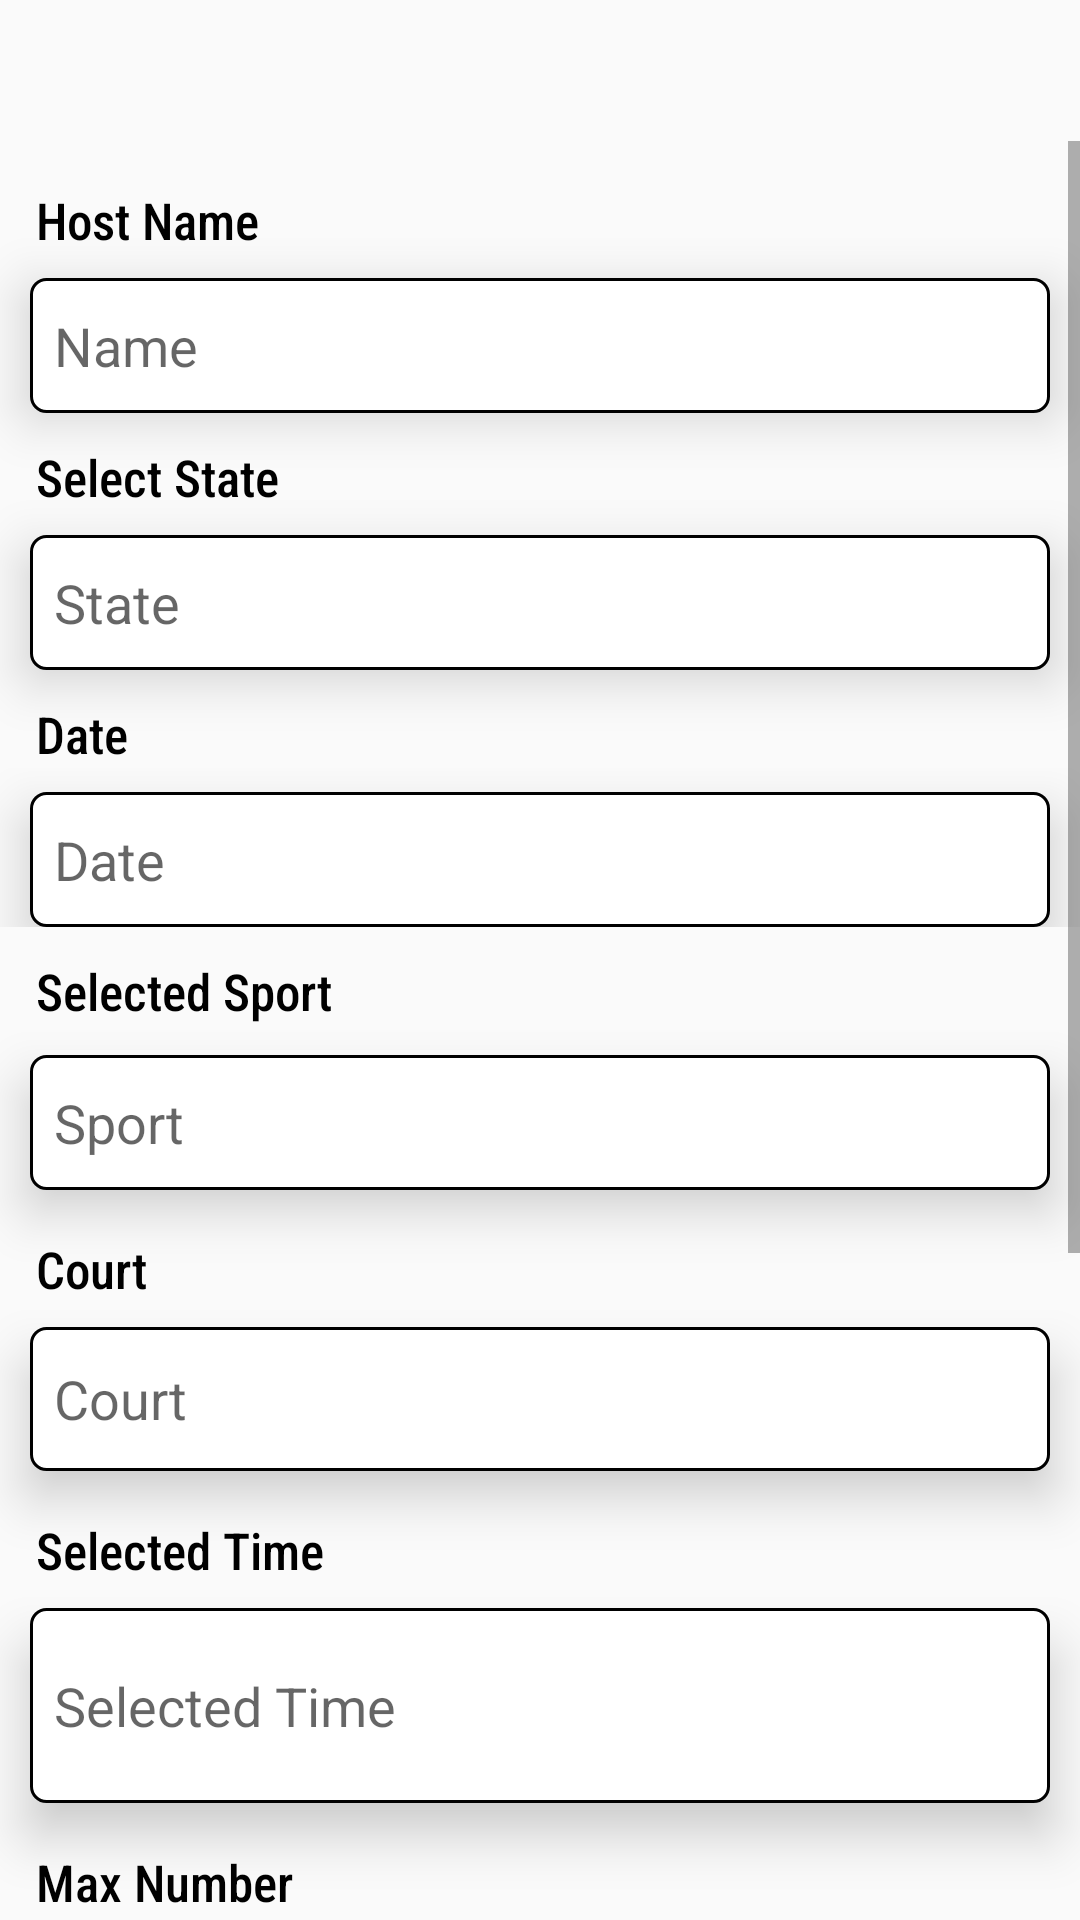

Layout XML and referenced resources for this Android screen:
<!-- AndroidManifest.xml: application theme Theme.SportCenterV2 -->
<!-- res/layout/activity_user_view_request_details.xml -->
<?xml version="1.0" encoding="utf-8"?>
<LinearLayout
    android:orientation="vertical"
    xmlns:android="http://schemas.android.com/apk/res/android"
    xmlns:app="http://schemas.android.com/apk/res-auto"
    xmlns:tools="http://schemas.android.com/tools"
    android:layout_width="match_parent"
    android:layout_height="match_parent"
    tools:context=".UserViewRequestDetailsActivity">

    <ImageView
        android:id="@+id/btnDelete"
        android:layout_width="32dp"
        android:layout_height="32dp"
        android:src="@drawable/ic_baseline_delete_24"
        android:layout_gravity="end"
        android:layout_marginTop="15dp"
        android:layout_marginEnd="15dp"/>

    <ScrollView
        android:layout_width="match_parent"
        android:layout_height="wrap_content">

        <LinearLayout
            android:layout_width="match_parent"
            android:layout_height="wrap_content"
            android:orientation="vertical">

            <TextView
                android:layout_width="match_parent"
                android:layout_height="wrap_content"
                android:text="Host Name"
                android:textColor="@color/black"
                android:fontFamily="sans-serif-condensed-medium"
                android:layout_marginStart="12dp"
                android:textSize="17dp"
                android:layout_marginTop="15dp"/>

            <EditText
                android:id="@+id/add_etName"
                android:layout_width="match_parent"
                android:layout_height="45dp"
                android:layout_marginStart="10dp"
                android:textColor="@color/black"
                android:layout_marginEnd="10dp"
                android:background="@drawable/border_box"
                android:layout_marginTop="8dp"
                android:elevation="10dp"
                android:hint="Name"
                android:enabled="false"
                android:paddingStart="8dp"/>

            <TextView
                android:layout_width="match_parent"
                android:layout_height="wrap_content"
                android:text="Select State"
                android:textColor="@color/black"
                android:fontFamily="sans-serif-condensed-medium"
                android:layout_marginStart="12dp"
                android:textSize="17dp"
                android:layout_marginTop="10dp"/>

            <EditText
                android:id="@+id/add_etState"
                android:layout_width="match_parent"
                android:layout_height="45dp"
                android:layout_marginStart="10dp"
                android:layout_marginEnd="10dp"
                android:background="@drawable/border_box"
                android:layout_marginTop="8dp"
                android:textColor="@color/black"
                android:elevation="10dp"
                android:hint="State"
                android:enabled="false"
                android:paddingStart="8dp"/>

            <TextView
                android:layout_width="match_parent"
                android:layout_height="wrap_content"
                android:text="Date"
                android:textColor="@color/black"
                android:fontFamily="sans-serif-condensed-medium"
                android:layout_marginStart="12dp"
                android:textSize="17dp"
                android:layout_marginTop="10dp"/>

            <LinearLayout
                android:layout_width="match_parent"
                android:layout_height="wrap_content"
                android:orientation="horizontal">

                <EditText
                    android:id="@+id/add_etDate"
                    android:layout_width="match_parent"
                    android:layout_height="45dp"
                    android:layout_marginStart="10dp"
                    android:layout_marginEnd="10dp"
                    android:background="@drawable/border_box"
                    android:layout_marginTop="8dp"
                    android:elevation="10dp"
                    android:hint="Date"
                    android:textColor="@color/black"
                    android:inputType="date"
                    android:enabled="false"
                    android:paddingStart="8dp"/>


            </LinearLayout>

            <TextView
                android:layout_width="match_parent"
                android:layout_height="wrap_content"
                android:text="Selected Sport"
                android:textColor="@color/black"
                android:fontFamily="sans-serif-condensed-medium"
                android:layout_marginStart="12dp"
                android:textSize="17dp"
                android:layout_marginTop="10dp"/>

            <EditText
                android:id="@+id/add_etSport"
                android:layout_width="match_parent"
                android:layout_height="45dp"
                android:layout_marginStart="10dp"
                android:layout_marginEnd="10dp"
                android:background="@drawable/border_box"
                android:layout_marginTop="10dp"
                android:elevation="10dp"
                android:hint="Sport"
                android:textColor="@color/black"
                android:enabled="false"
                android:paddingStart="8dp"/>

            <TextView
                android:layout_width="match_parent"
                android:layout_height="wrap_content"
                android:text="Court"
                android:textColor="@color/black"
                android:fontFamily="sans-serif-condensed-medium"
                android:layout_marginStart="12dp"
                android:textSize="17dp"
                android:layout_marginTop="15dp"/>

            <EditText
                android:id="@+id/etCourt"
                android:layout_width="match_parent"
                android:layout_height="48dp"
                android:layout_marginStart="10dp"
                android:layout_marginTop="8dp"
                android:enabled="false"
                android:layout_marginEnd="10dp"
                android:background="@drawable/border_box"
                android:elevation="10dp"
                android:hint="Court"
                android:paddingStart="8dp"
                android:textColor="@color/black" />

            <TextView
                android:layout_width="match_parent"
                android:layout_height="wrap_content"
                android:text="Selected Time"
                android:textColor="@color/black"
                android:fontFamily="sans-serif-condensed-medium"
                android:layout_marginStart="12dp"
                android:textSize="17dp"
                android:layout_marginTop="15dp"/>

            <EditText
                android:id="@+id/add_etSelectedTime"
                android:layout_width="match_parent"
                android:layout_height="65dp"
                android:layout_marginStart="10dp"
                android:layout_marginEnd="10dp"
                android:background="@drawable/border_box"
                android:layout_marginTop="8dp"
                android:elevation="10dp"
                android:hint="Selected Time"
                android:textColor="@color/black"
                android:enabled="false"
                android:paddingStart="8dp"/>

            <TextView
                android:layout_width="match_parent"
                android:layout_height="wrap_content"
                android:text="Max Number"
                android:textColor="@color/black"
                android:fontFamily="sans-serif-condensed-medium"
                android:layout_marginStart="12dp"
                android:textSize="17dp"
                android:layout_marginTop="15dp"/>

            <EditText
                android:id="@+id/etPeopleNumber"
                android:layout_width="match_parent"
                android:layout_height="48dp"
                android:layout_marginStart="10dp"
                android:layout_marginTop="8dp"
                android:layout_marginEnd="10dp"
                android:background="@drawable/border_box"
                android:elevation="10dp"
                android:hint="Max Number"
                android:enabled="false"
                android:paddingStart="8dp"
                android:textColor="@color/black" />

            <TextView
                android:layout_width="match_parent"
                android:layout_height="wrap_content"
                android:text="User Name"
                android:textColor="@color/black"
                android:fontFamily="sans-serif-condensed-medium"
                android:layout_marginStart="12dp"
                android:textSize="17dp"
                android:enabled="false"
                android:layout_marginTop="15dp"/>

            <EditText
                android:id="@+id/etUserName"
                android:layout_width="match_parent"
                android:layout_height="48dp"
                android:layout_marginStart="10dp"
                android:layout_marginTop="8dp"
                android:layout_marginEnd="10dp"
                android:background="@drawable/border_box"
                android:elevation="10dp"
                android:enabled="false"
                android:hint="User Name"
                android:paddingStart="8dp"
                android:textColor="@color/black" />

            <TextView
                android:layout_width="match_parent"
                android:layout_height="wrap_content"
                android:text="Contact Number"
                android:textColor="@color/black"
                android:fontFamily="sans-serif-condensed-medium"
                android:layout_marginStart="12dp"
                android:textSize="17dp"
                android:enabled="false"
                android:layout_marginTop="15dp"/>

            <EditText
                android:id="@+id/etContactNumber"
                android:layout_width="match_parent"
                android:layout_height="48dp"
                android:layout_marginStart="10dp"
                android:layout_marginTop="8dp"
                android:layout_marginEnd="10dp"
                android:background="@drawable/border_box"
                android:elevation="10dp"
                android:enabled="false"
                android:hint="Contact Number"
                android:paddingStart="8dp"
                android:textColor="@color/black" />

            <TextView
                android:layout_width="match_parent"
                android:layout_height="wrap_content"
                android:text="Request Status"
                android:textColor="@color/black"
                android:fontFamily="sans-serif-condensed-medium"
                android:layout_marginStart="12dp"
                android:textSize="17dp"
                android:enabled="false"
                android:layout_marginTop="15dp"/>

            <EditText
                android:id="@+id/etRequestStatus"
                android:layout_width="match_parent"
                android:layout_height="48dp"
                android:layout_marginStart="10dp"
                android:layout_marginTop="8dp"
                android:layout_marginEnd="10dp"
                android:enabled="false"
                android:background="@drawable/border_box"
                android:elevation="10dp"
                android:hint="Request Status"
                android:paddingStart="8dp"
                android:layout_marginBottom="20dp"
                android:textColor="@color/black" />

        </LinearLayout>

    </ScrollView>

</LinearLayout>
<!-- resources referenced by this layout -->
<resources>
  <color name="black">#FF000000</color>
  <!-- drawable border_box (drawable-v24) -->
  <?xml version="1.0" encoding="utf-8"?>
  
  <shape xmlns:android="http://schemas.android.com/apk/res/android">
  
      <solid android:color="@color/white"/>
      <stroke
          android:width="1sp"
          android:color="@color/black"/>
      <corners
          android:radius="5dp"
          />
  </shape>
  <style name="Theme.SportCenterV2" parent="Theme.AppCompat.Light.DarkActionBar">
          
          <item name="colorPrimary">@color/purple</item>
          <item name="colorPrimaryVariant">@color/purple_700</item>
          <item name="colorOnPrimary">@color/white</item>
          
          <item name="colorSecondary">@color/teal_200</item>
          <item name="colorSecondaryVariant">@color/teal_700</item>
          <item name="colorOnSecondary">@color/black</item>
          
          <item name="android:statusBarColor">@color/black</item>
          
      </style>
  <color name="white">#FFFFFFFF</color>
  <color name="purple">#6850da</color>
  <color name="purple_700">#FF3700B3</color>
  <color name="teal_200">#FF03DAC5</color>
  <color name="teal_700">#FF018786</color>
</resources>
